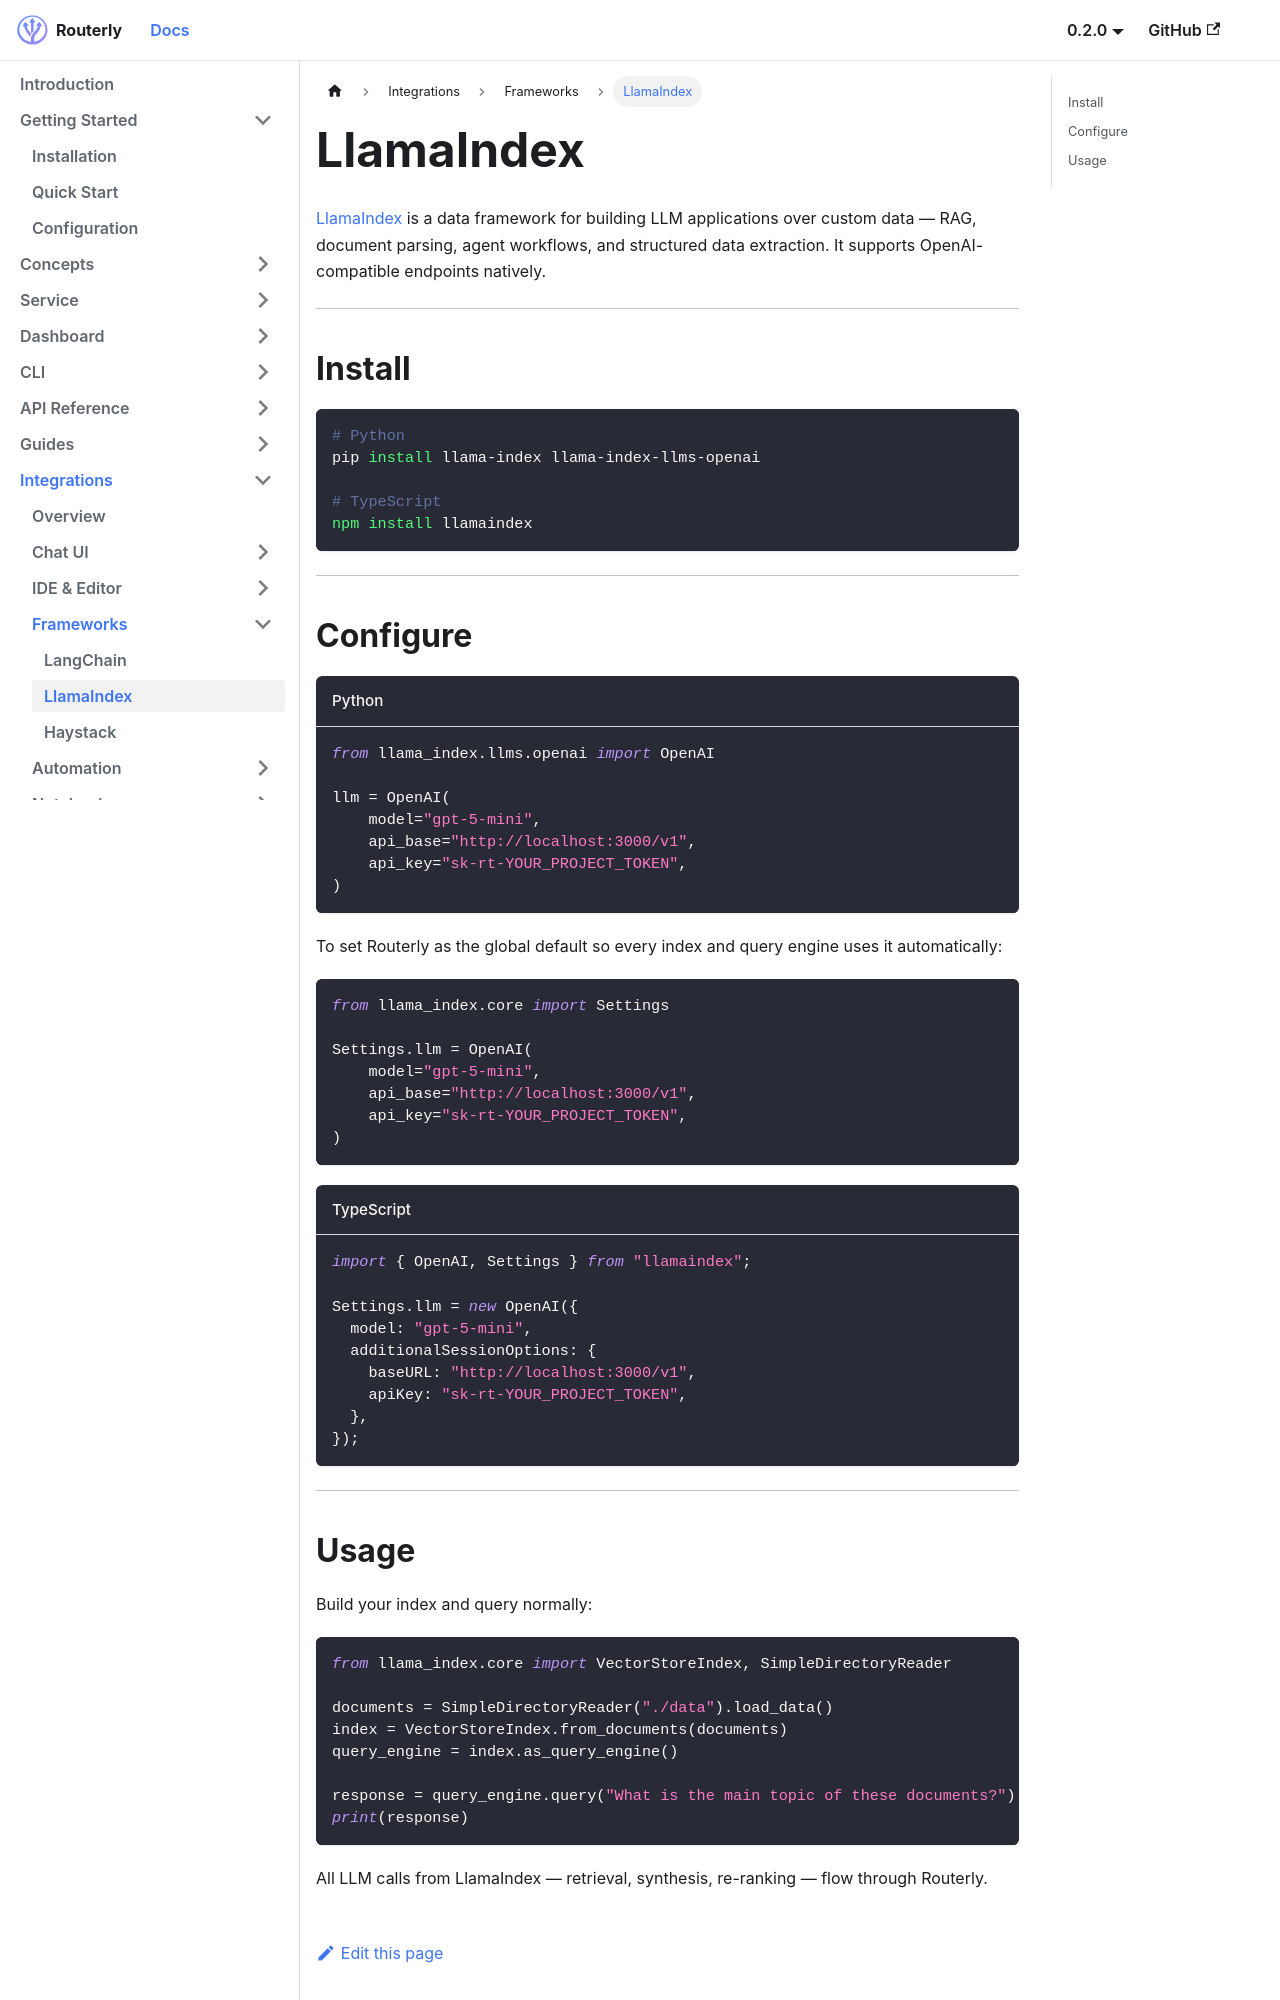

repository: willthomasbailey/Inference-Router-Low-Latency · page: integrations/llamaindex/index.html · generator: docusaurus

---
title: LlamaIndex
sidebar_label: LlamaIndex
---

# LlamaIndex

[LlamaIndex](https://llamaindex.ai) is a data framework for building LLM applications over custom data — RAG, document parsing, agent workflows, and structured data extraction. It supports OpenAI-compatible endpoints natively.

---

## Install

```bash
# Python
pip install llama-index llama-index-llms-openai

# TypeScript
npm install llamaindex
```

---

## Configure

```python title="Python"
from llama_index.llms.openai import OpenAI

llm = OpenAI(
    model="gpt-5-mini",
    api_base="http://localhost:3000/v1",
    api_key="sk-rt-YOUR_PROJECT_TOKEN",
)
```

To set Routerly as the global default so every index and query engine uses it automatically:

```python
from llama_index.core import Settings

Settings.llm = OpenAI(
    model="gpt-5-mini",
    api_base="http://localhost:3000/v1",
    api_key="sk-rt-YOUR_PROJECT_TOKEN",
)
```

```typescript title="TypeScript"
import { OpenAI, Settings } from "llamaindex";

Settings.llm = new OpenAI({
  model: "gpt-5-mini",
  additionalSessionOptions: {
    baseURL: "http://localhost:3000/v1",
    apiKey: "sk-rt-YOUR_PROJECT_TOKEN",
  },
});
```

---
